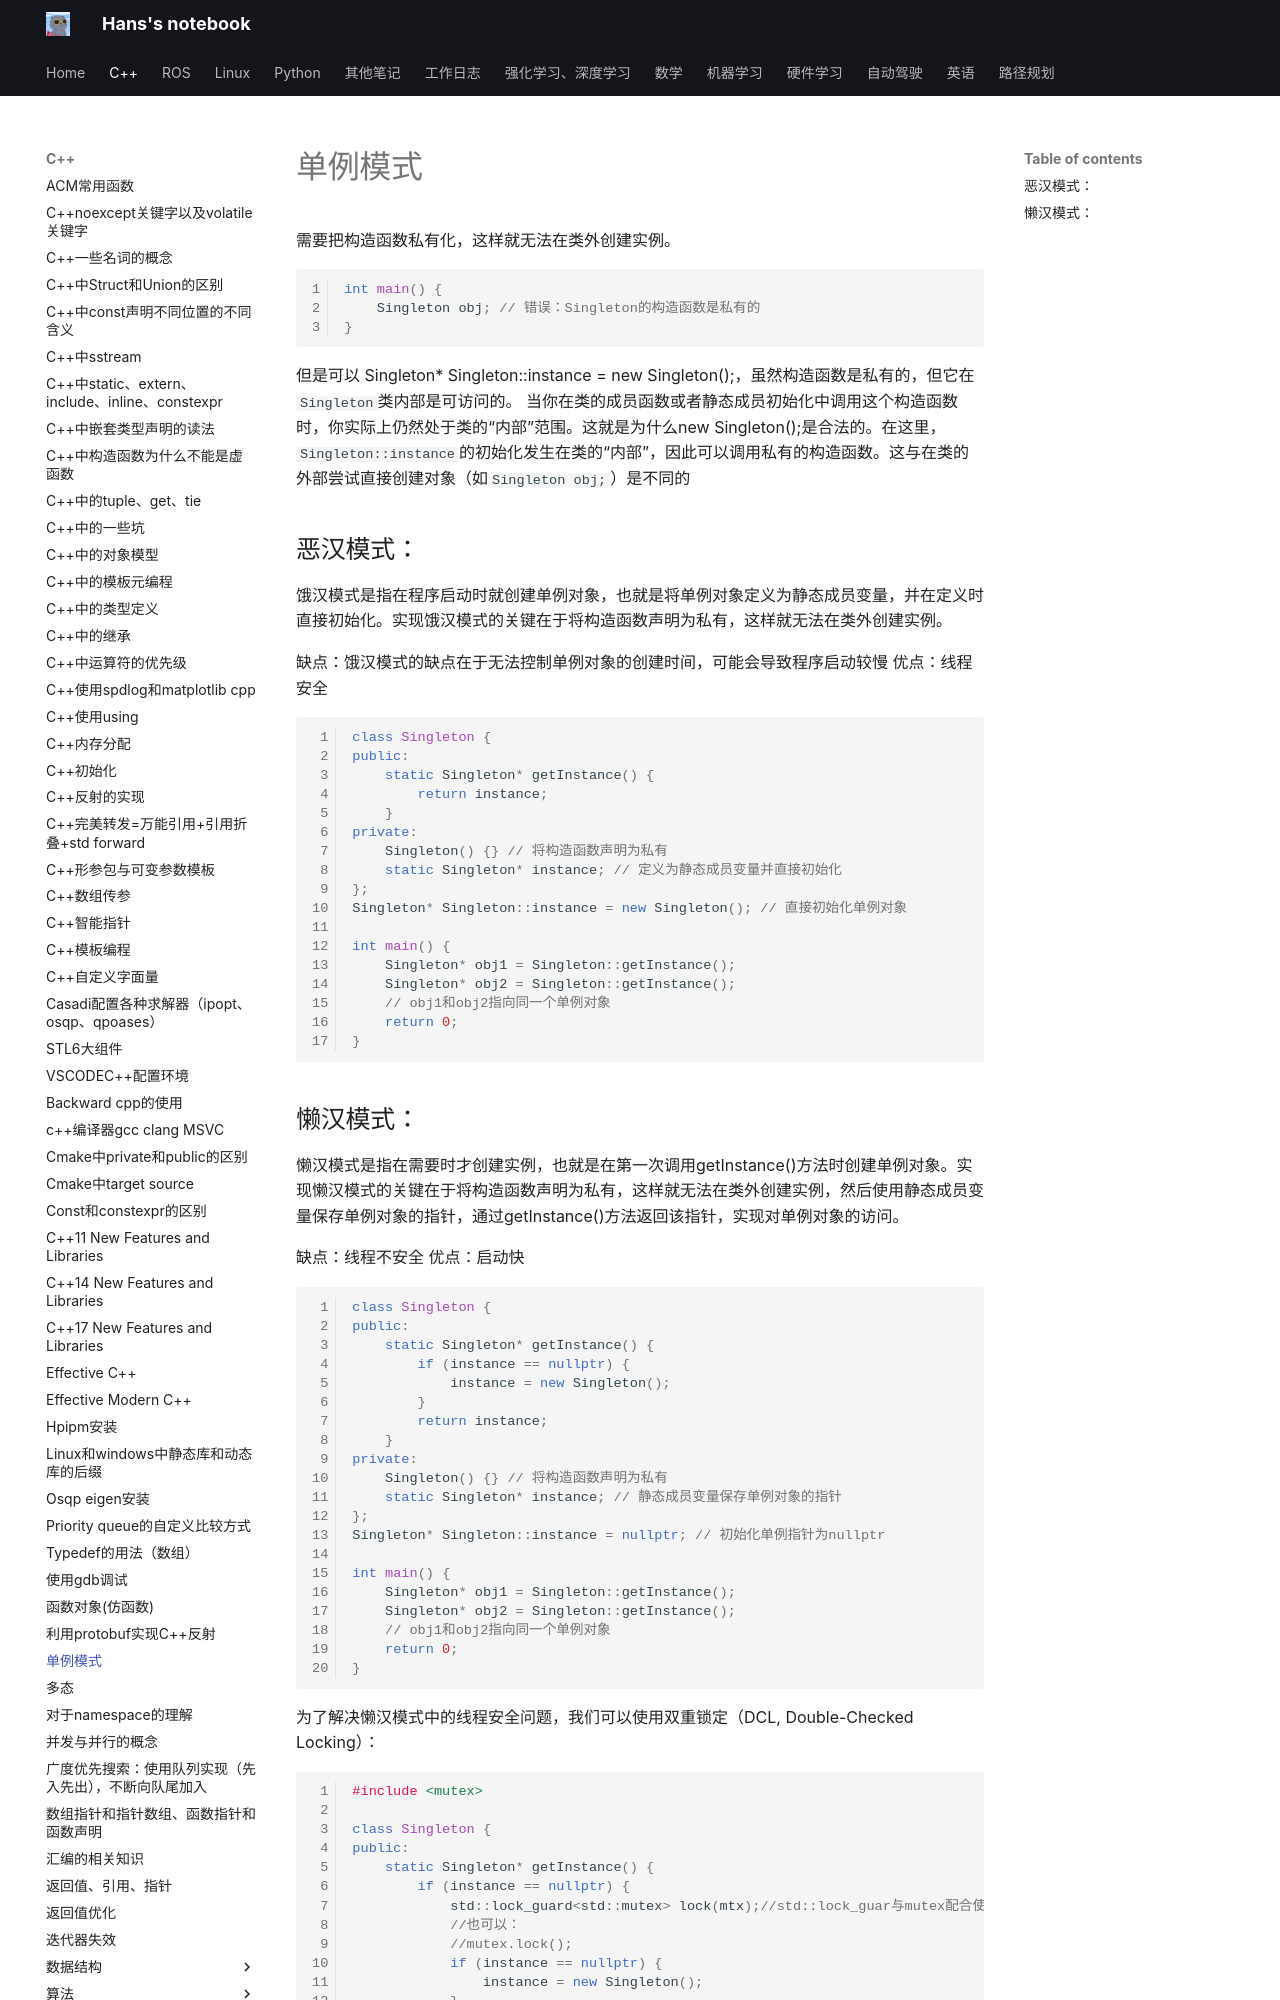

repository: hs867785578/my_note · page: C++/单例模式/index.html · generator: mkdocs

需要把构造函数私有化，这样就无法在类外创建实例。
```cpp
int main() {
    Singleton obj; // 错误：Singleton的构造函数是私有的
}
```
但是可以  Singleton* Singleton::instance = new Singleton();，虽然构造函数是私有的，但它在`Singleton`类内部是可访问的。
当你在类的成员函数或者静态成员初始化中调用这个构造函数时，你实际上仍然处于类的“内部”范围。这就是为什么new Singleton();是合法的。在这里，`Singleton::instance`的初始化发生在类的“内部”，因此可以调用私有的构造函数。这与在类的外部尝试直接创建对象（如`Singleton obj;`）是不同的
## 恶汉模式：
饿汉模式是指在程序启动时就创建单例对象，也就是将单例对象定义为静态成员变量，并在定义时直接初始化。实现饿汉模式的关键在于将构造函数声明为私有，这样就无法在类外创建实例。

缺点：饿汉模式的缺点在于无法控制单例对象的创建时间，可能会导致程序启动较慢
优点：线程安全

```cpp
class Singleton {
public:
    static Singleton* getInstance() {
        return instance;
    }
private:
    Singleton() {} // 将构造函数声明为私有
    static Singleton* instance; // 定义为静态成员变量并直接初始化
};
Singleton* Singleton::instance = new Singleton(); // 直接初始化单例对象

int main() {
    Singleton* obj1 = Singleton::getInstance();
    Singleton* obj2 = Singleton::getInstance();
    // obj1和obj2指向同一个单例对象
    return 0;
}

```
